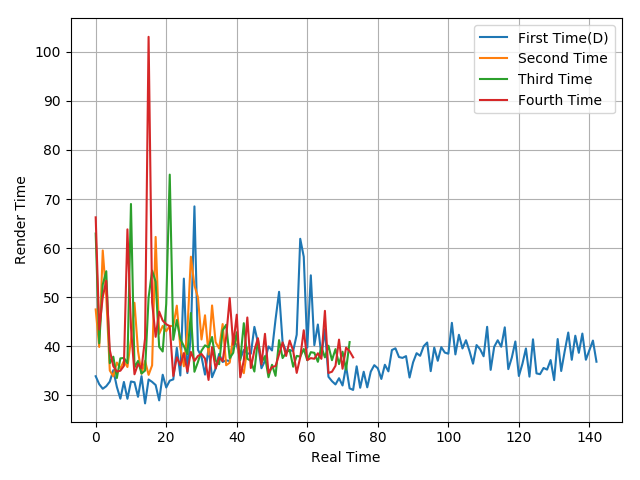

The file beside this chart, header and first rows:
33.9, 32.28, 31.35, 31.87, 32.81, 35.14, 31.74, 29.33, 32.74, 29.31, 32.83, 32.68, 29.71, 33.92, 28.37, 33.24, 32.75, 32.11, 28.98, 34.21, 31.61, 33, 33.26, 39.68
47.51, 39.87, 59.53, 50.1, 35.07, 33.89, 36.69, 35.5, 37, 35.78, 41.34, 48.86, 39.05, 34.4, 37.03, 34.18, 36.12, 62.28, 42.53, 44.14, 43.09, 44.16, 44.1, 48.28
62.97, 40.62, 52.57, 55.29, 36.56, 37.88, 33.53, 37.54, 37.62, 36.57, 68.99, 35.68, 37.02, 34.45, 35.05, 49.92, 55.43, 53.16, 39.88, 38.94, 48.63, 74.97, 41.32, 45.35
66.27, 43.4, 50.07, 53.34, 39.22, 35.95, 34.85, 35.03, 36.01, 63.82, 43.95, 34.3, 36.38, 35.53, 41.59, 103, 48.93, 41.93, 47.06, 45.24, 44.49, 44.1, 33.95, 37.76
